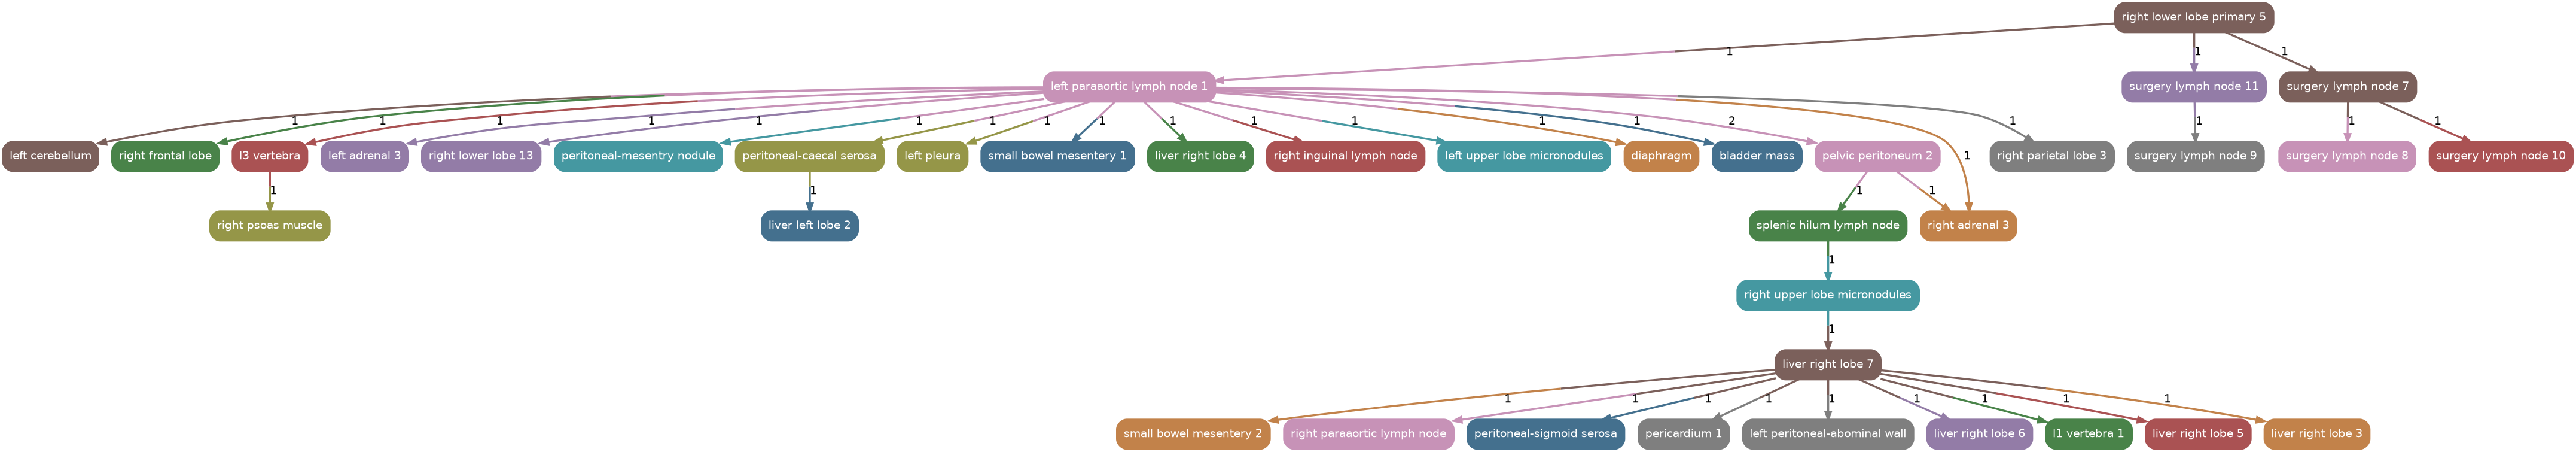

The data file committed next to this chart (first rows):
source, target, count
right_lower_lobe_primary_5, left_paraaortic_lymph_node_1, 1
right_lower_lobe_primary_5, surgery_lymph_node_11, 1
right_lower_lobe_primary_5, surgery_lymph_node_7, 1
pelvic_peritoneum_2, right_adrenal_3, 1
left_paraaortic_lymph_node_1, right_parietal_lobe_3, 1
left_paraaortic_lymph_node_1, left_cerebellum, 1
left_paraaortic_lymph_node_1, right_frontal_lobe, 1
l3_vertebra, right_psoas_muscle, 1
surgery_lymph_node_7, surgery_lymph_node_8, 1
left_paraaortic_lymph_node_1, right_adrenal_3, 1
left_paraaortic_lymph_node_1, pelvic_peritoneum_2, 2
left_paraaortic_lymph_node_1, l3_vertebra, 1
left_paraaortic_lymph_node_1, left_adrenal_3, 1
left_paraaortic_lymph_node_1, right_lower_lobe_13, 1
left_paraaortic_lymph_node_1, peritoneal-mesentry_nodule, 1
left_paraaortic_lymph_node_1, peritoneal-caecal_serosa, 1
left_paraaortic_lymph_node_1, left_pleura, 1
left_paraaortic_lymph_node_1, small_bowel_mesentery_1, 1
left_paraaortic_lymph_node_1, liver_right_lobe_4, 1
left_paraaortic_lymph_node_1, right_inguinal_lymph_node, 1
left_paraaortic_lymph_node_1, left_upper_lobe_micronodules, 1
left_paraaortic_lymph_node_1, diaphragm, 1
left_paraaortic_lymph_node_1, bladder_mass, 1
peritoneal-caecal_serosa, liver_left_lobe_2, 1
pelvic_peritoneum_2, splenic_hilum_lymph_node, 1
splenic_hilum_lymph_node, right_upper_lobe_micronodules, 1
right_upper_lobe_micronodules, liver_right_lobe_7, 1
liver_right_lobe_7, right_paraaortic_lymph_node, 1
liver_right_lobe_7, peritoneal-sigmoid_serosa, 1
liver_right_lobe_7, pericardium_1, 1
liver_right_lobe_7, left_peritoneal-abominal_wall, 1
liver_right_lobe_7, small_bowel_mesentery_2, 1
liver_right_lobe_7, liver_right_lobe_6, 1
liver_right_lobe_7, l1_vertebra_1, 1
liver_right_lobe_7, liver_right_lobe_5, 1
liver_right_lobe_7, liver_right_lobe_3, 1
surgery_lymph_node_11, surgery_lymph_node_9, 1
surgery_lymph_node_7, surgery_lymph_node_10, 1
